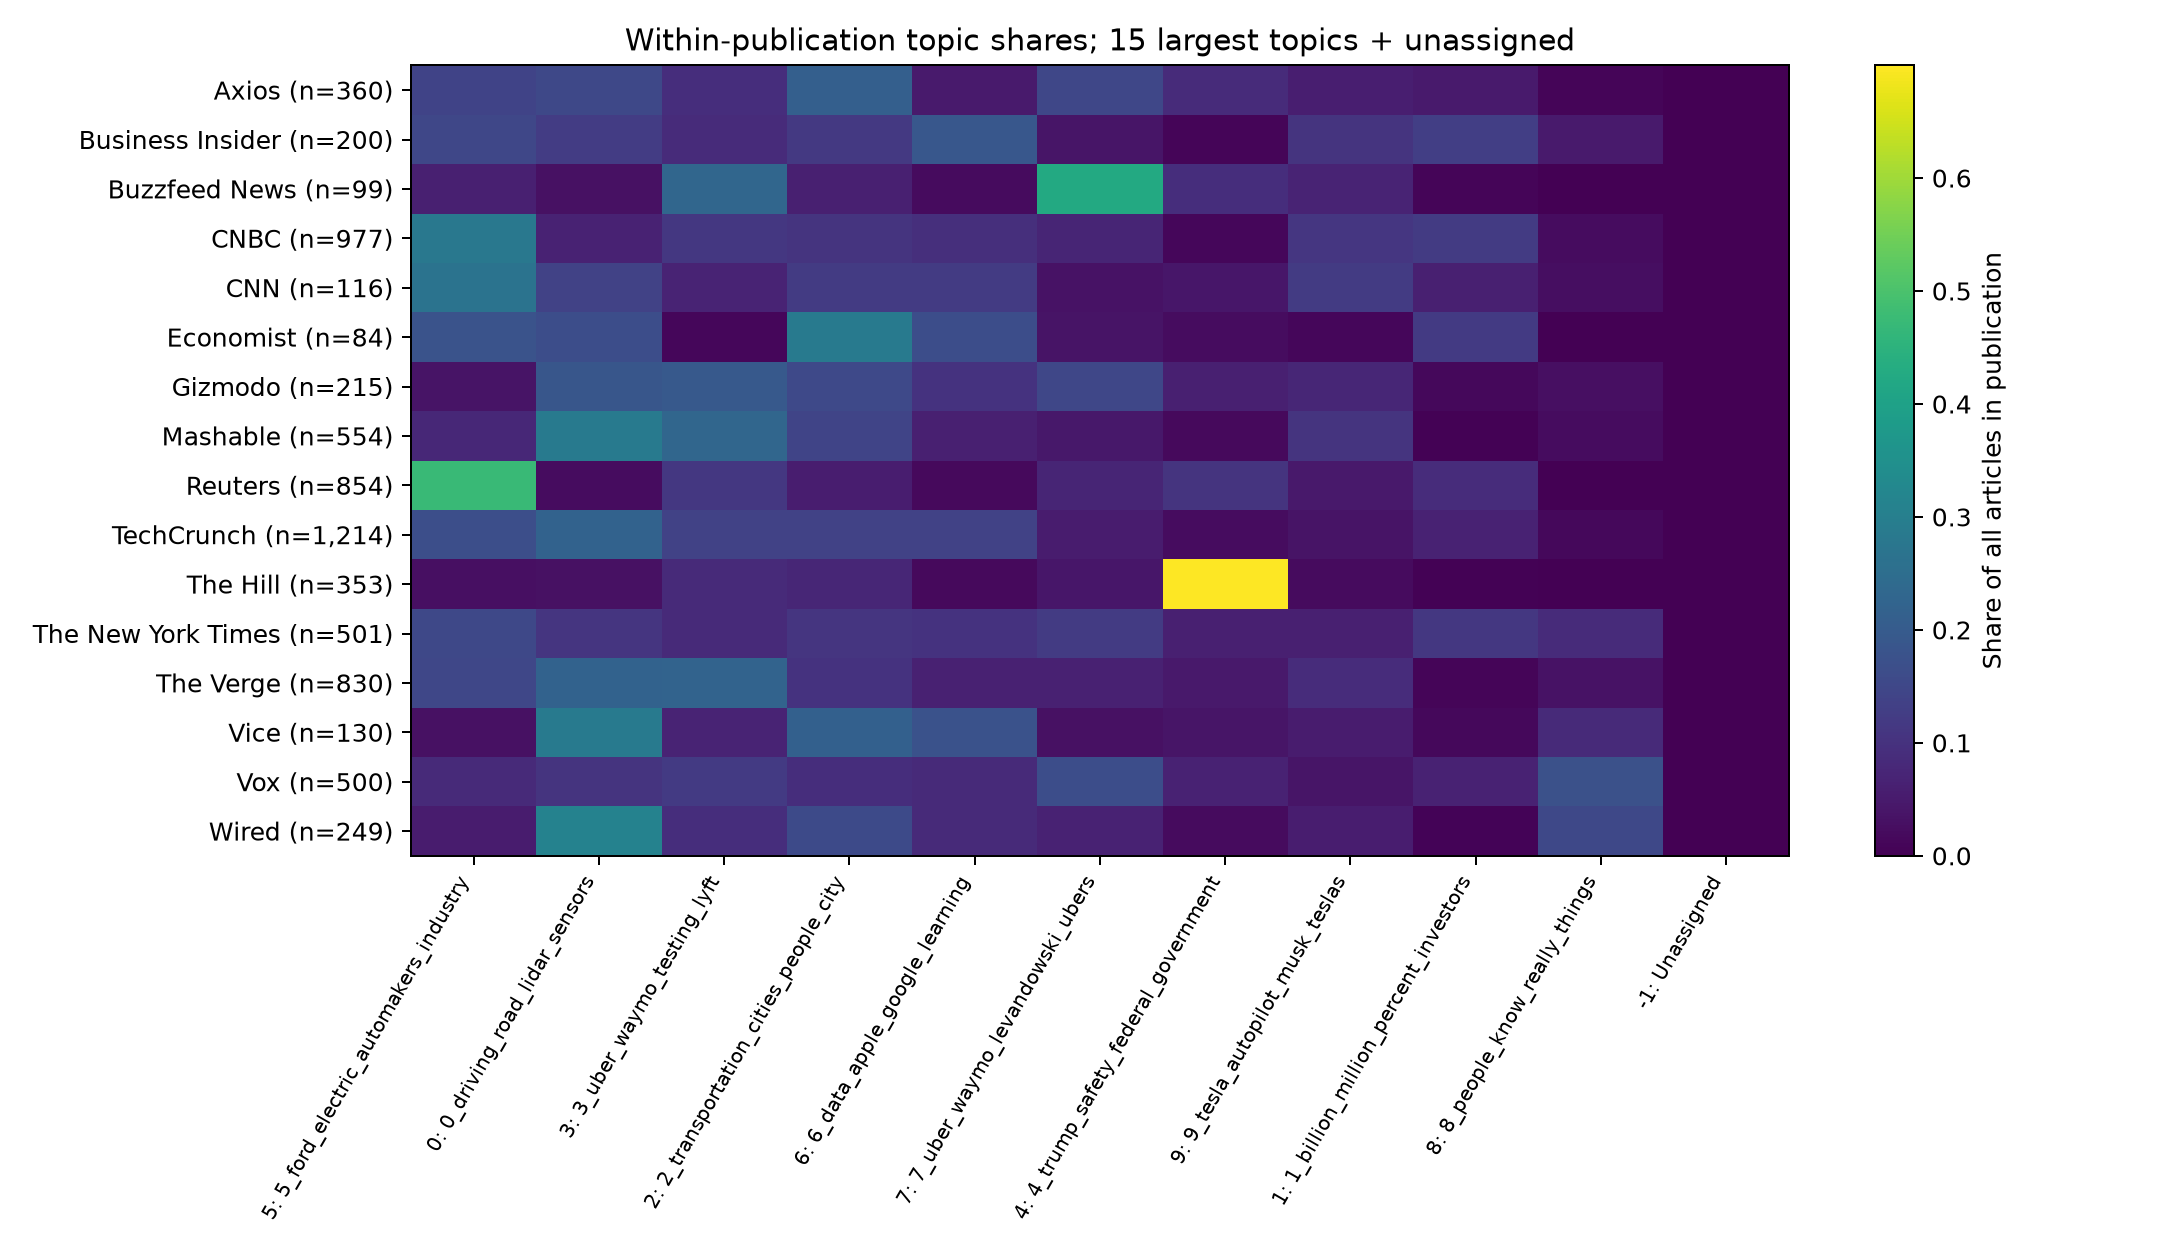

The table this chart was drawn from, first rows:
publication, -1, 0, 1, 2, 3, 4, 5, 6, 7, 8, 9
Axios, 0.0, 0.1528, 0.05, 0.2111, 0.09167, 0.08611, 0.1417, 0.05, 0.15, 0.008333, 0.05833
Business Insider, 0.0, 0.125, 0.13, 0.115, 0.085, 0.01, 0.15, 0.19, 0.04, 0.05, 0.105
Buzzfeed News, 0.0, 0.0303, 0.0101, 0.06061, 0.2323, 0.09091, 0.06061, 0.0202, 0.4242, 0.0, 0.07071
CNBC, 0.0, 0.06653, 0.1218, 0.1054, 0.1146, 0.01331, 0.2805, 0.09314, 0.07165, 0.02354, 0.1095
CNN, 0.0, 0.1379, 0.06034, 0.1207, 0.06897, 0.0431, 0.2672, 0.1207, 0.03448, 0.02586, 0.1207
Economist, 0.0, 0.1667, 0.119, 0.2857, 0.0119, 0.02381, 0.1786, 0.1667, 0.03571, 0.0, 0.0119
Fox News, 0.0, 0.1304, 0.0, 0.04348, 0.3913, 0.0, 0.1739, 0.08696, 0.0, 0.08696, 0.08696
Gizmodo, 0.0, 0.186, 0.01395, 0.1535, 0.1953, 0.06047, 0.03721, 0.1023, 0.1488, 0.02791, 0.07442
Hyperallergic, 0.0, 0.0, 0.0, 0.0, 0.0, 0.0, 0.0, 1.0, 0.0, 0.0, 0.0
Mashable, 0.0, 0.287, 0.005415, 0.1444, 0.231, 0.01805, 0.07762, 0.06137, 0.04513, 0.02347, 0.1065
New Republic, 0.0, 0.1429, 0.0, 0.2857, 0.2857, 0.0, 0.0, 0.1429, 0.0, 0.1429, 0.0
New Yorker, 0.0, 0.0, 0.0, 0.1111, 0.0, 0.0, 0.0, 0.2222, 0.3333, 0.3333, 0.0
People, 0.0, 0.3333, 0.0, 0.3333, 0.1667, 0.0, 0.0, 0.0, 0.1667, 0.0, 0.0
Politico, 0.0, 0.0, 0.0, 0.0, 0.1111, 0.8889, 0.0, 0.0, 0.0, 0.0, 0.0
Refinery 29, 0.0, 0.75, 0.0, 0.0, 0.0, 0.0, 0.0, 0.0, 0.25, 0.0, 0.0
Reuters, 0.0, 0.02225, 0.08899, 0.05504, 0.1136, 0.1054, 0.4742, 0.01756, 0.07377, 0.001171, 0.04801
TechCrunch, 0.0, 0.2208, 0.0659, 0.1392, 0.1392, 0.02224, 0.1689, 0.1392, 0.05354, 0.014, 0.03707
The Hill, 0.0, 0.03116, 0.002833, 0.07649, 0.08215, 0.6997, 0.02833, 0.017, 0.04249, 0.0, 0.01983
The New York Times, 0.0, 0.1078, 0.1138, 0.1078, 0.08383, 0.06188, 0.1517, 0.1038, 0.1218, 0.08583, 0.06188
The Verge, 0.0, 0.2193, 0.01084, 0.1012, 0.2229, 0.04699, 0.1482, 0.06386, 0.06506, 0.03373, 0.08795
Vice, 0.0, 0.2846, 0.01538, 0.2154, 0.06923, 0.03846, 0.03077, 0.1769, 0.03077, 0.08462, 0.05385
Vice News, 0.0, 0.03704, 0.0, 0.03704, 0.3704, 0.03704, 0.07407, 0.07407, 0.3333, 0.0, 0.03704
Vox, 0.0, 0.106, 0.068, 0.092, 0.118, 0.068, 0.084, 0.084, 0.166, 0.174, 0.04
Washington Post, 0.0, 0.5, 0.0, 0.1, 0.0, 0.3, 0.0, 0.1, 0.0, 0.0, 0.0
Wired, 0.0, 0.3092, 0.008032, 0.1566, 0.09237, 0.02008, 0.05221, 0.08434, 0.06827, 0.1526, 0.05622
